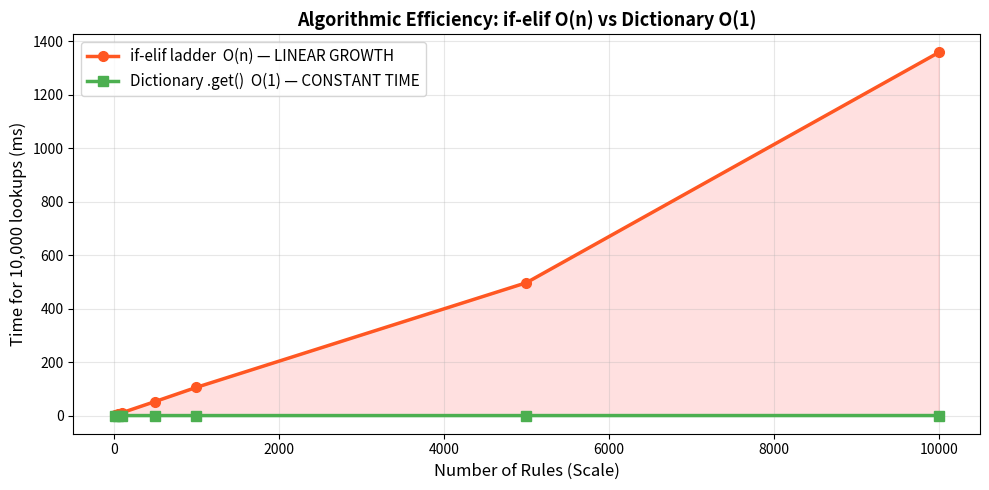

Source code (Python):
import random
import datetime

print("✅ Libraries ready. Building the Logic Engine...")

KNOWLEDGE_BASE = {

    # ── Greetings ──
    "hello"         : ["Hello! How can I help you today?",
                       "Hi there! What can I do for you?",
                       "Hey! Good to see you. What's on your mind?"],
    "hi"            : ["Hi! How can I assist you?",
                       "Hello! Ask me anything."],
    "hey"           : ["Hey! How's it going? Ask me anything."],
    "good morning"  : ["Good morning! Hope your day is off to a great start. 🌅"],
    "good evening"  : ["Good evening! How can I help you tonight?"],

    # ── About the Bot ──
    "what is your name"  : ["I'm DecoBot — your Rule-Based AI assistant built at DecodeLabs! 🤖"],
    "who are you"        : ["I am DecoBot, a deterministic chatbot built with pure Python logic. "
                            "No neural networks — just clean rules and dictionary lookups!"],
    "what can you do"    : ["I can answer questions about AI, Python, DecodeLabs projects, "
                            "tell you the time/date, and hold a conversation. Try me!"],
    "are you ai"         : ["I am a deterministic AI — System 2: The Engineer. "
                            "I use explicit rules, not probability. That's what makes me trustworthy."],

    # ── AI Concepts ──
    "what is ai"              : ["Artificial Intelligence is the simulation of human intelligence in machines. "
                                  "It includes Rule-Based (deterministic) and Machine Learning (probabilistic) systems."],
    "what is machine learning": ["Machine Learning is a subset of AI where systems learn patterns from data "
                                  "instead of following hand-coded rules. Think: the opposite of what I do!"],
    "what is supervised learning": ["Supervised Learning is training a model on labeled data — "
                                     "input→output pairs — so it can predict labels for new data. That's Project 2!"],
    "what is deep learning"   : ["Deep Learning uses multi-layered neural networks to learn complex patterns. "
                                  "It powers image recognition, ChatGPT, and self-driving cars."],
    "what is knn"             : ["K-Nearest Neighbors classifies by majority vote among the K nearest training points. "
                                  "Based on the Proximity Principle: similar things exist in close proximity."],
    "what is nlp"             : ["Natural Language Processing (NLP) teaches computers to understand human language. "
                                  "It powers chatbots, translators, and sentiment analysis tools."],
    "what is overfitting"     : ["Overfitting = model learns training data TOO well, including the noise. "
                                  "It fails on new data. Like memorizing answers instead of understanding."],

    # ── Python ──
    "what is python"     : ["Python is the #1 language for AI/ML. Clean syntax, massive ecosystem, "
                            "and perfect for beginners and experts alike."],
    "what is a dictionary" : ["A Python dictionary is a hash map with O(1) lookup — much faster "
                               "than an if-elif ladder O(n). That's how I store my responses!"],
    "what is a loop"     : ["A loop repeats code. The 'while True' loop is this chatbot's heartbeat — "
                            "it keeps running until you type 'exit'."],

    # ── DecodeLabs ──
    "what is decodelabs" : ["DecodeLabs is an industrial training org in Greater Lucknow, India. "
                            "They run the AI Engineering Internship — the program you're in! 🚀"],
    "what is project 1"  : ["Project 1 is me! The Rule-Based AI Chatbot — the foundation phase. "
                            "Pure Python, control flow, and dictionary logic."],
    "what is project 2"  : ["Project 2 is Data Classification Using AI. You build a KNN classifier "
                            "on the Iris dataset using scikit-learn. The predictive phase!"],

    # ── Time & Date ──
    "what time is it" : [f"The current time is {datetime.datetime.now().strftime('%H:%M:%S')} ⏰"],
    "what is the date": [f"Today is {datetime.datetime.now().strftime('%A, %B %d, %Y')} 📅"],
    "what day is it"  : [f"Today is {datetime.datetime.now().strftime('%A')}!"],

    # ── Small Talk ──
    "how are you"  : ["Running at 100% efficiency — no bugs detected! 🟢",
                      "I'm deterministic, so I'm always exactly the same. Stable! 😄"],
    "i am fine"    : ["Great to hear! Ready to learn some AI?"],
    "i am sad"     : ["I'm sorry. Remember: every bug you fix makes you a better engineer! 💪"],
    "thank you"    : ["You're welcome! Ask anything else. 😊",
                      "Happy to help! Keep building! 🛠️"],
    "thanks"       : ["Anytime! Keep learning and keep coding. 💻"],

    # ── Fun ──
    "tell me a joke" : ["Why do programmers prefer dark mode? Because light attracts bugs! 🐛😂",
                        "Why did the AI go to therapy? It had too many deep issues! 🤖",
                        "What's a computer's favorite snack? Microchips! 😄"],

    # ── Exit ──
    "bye"     : ["Goodbye! Keep building and keep learning! 👋"],
    "goodbye" : ["Goodbye! DecoBot signing off. 👋"],
}

print(f"✅ Knowledge Base loaded: {len(KNOWLEDGE_BASE)} intents registered.")
print(f"   Total responses available: {sum(len(v) for v in KNOWLEDGE_BASE.values())}")

def sanitize(raw_input: str) -> str:
    """Phase 1: Normalize raw input — strip whitespace, lowercase."""
    return raw_input.lower().strip()

# ── Proof of concept ──
test_inputs = ["HeLLo", "  HELLO  ", "hello", "GOOD MORNING", "  What Is AI  "]

print("Input Sanitization Demo:")
print("-" * 40)
for raw in test_inputs:
    clean = sanitize(raw)
    print(f"  Raw: {repr(raw):<25} → Clean: {repr(clean)}")

def get_response(clean_input: str) -> str:
    """
    Phase 2: Intent Matching.
    1. Exact match   → O(1) dict lookup  (fastest)
    2. Partial match → keyword scan      (flexible)
    3. Fallback      → default response  (graceful)
    """

    # ── 1. Exact match ──
    if clean_input in KNOWLEDGE_BASE:
        return random.choice(KNOWLEDGE_BASE[clean_input])

    # ── 2. Partial / keyword match ──
    for key in KNOWLEDGE_BASE:
        if key in clean_input or clean_input in key:
            return random.choice(KNOWLEDGE_BASE[key])

    # ── 3. Fallback ──
    fallbacks = [
        "I don't understand that yet. Try rephrasing! 🤔",
        "That's outside my current rules. Try: 'what is AI' or 'hello'! 💡",
        "Unknown input. My guardrails say: I cannot process that. Try something else! 🛡️",
    ]
    return random.choice(fallbacks)


# ── Test the engine ──
test_queries = [
    "hello",
    "what is ai",
    "tell me a joke",
    "what is knn",
    "what is decodelabs",
    "random unknown input xyz",
]

print("Intent Matching Demo:")
print("=" * 60)
for query in test_queries:
    response = get_response(sanitize(query))
    print(f"\nYou    : {query}")
    print(f"DecoBot: {response}")

def run_chatbot():
    """The full IPO chatbot loop."""

    # ── Boot ──
    print("\n" + "=" * 62)
    print("  🤖  DecoBot — Rule-Based AI Chatbot")
    print("  DecodeLabs | Project 1 | Batch 2026")
    print("=" * 62)
    print("  Commands: 'help' for options | 'exit' to quit")
    print("=" * 62 + "\n")
    print("DecoBot: Hello, Engineer! I am DecoBot — your deterministic AI.")
    print("         Ask me about AI, Python, or just say hi! 🚀\n")

    # ── THE HEARTBEAT — Infinite Loop ──
    while True:

        # PHASE 1: Raw Input
        try:
            raw_input_text = input("You: ")
        except (EOFError, KeyboardInterrupt):
            print("\nDecoBot: Emergency shutdown. Goodbye! 👋")
            break

        # PHASE 1: Sanitize
        clean = sanitize(raw_input_text)

        # Guard: empty input
        if not clean:
            print("DecoBot: (No input detected. Please type something.)\n")
            continue

        # KILL COMMAND — Exit Strategy (clean break)
        if clean in ("exit", "quit", "q", "bye", "goodbye"):
            print("\nDecoBot: Goodbye, Engineer! Keep building and keep learning. 👋")
            print("         DecoBot signing off. 🤖\n")
            print("=" * 62)
            break

        # HELP command
        if clean == "help":
            print("\nDecoBot: Here are some things you can ask:\n")
            helps = [
                "  → 'what is AI'           — AI concepts",
                "  → 'what is KNN'          — ML algorithms",
                "  → 'what is Python'       — programming",
                "  → 'what is DecodeLabs'   — about the program",
                "  → 'what is project 2'    — next project",
                "  → 'what time is it'      — current time",
                "  → 'tell me a joke'       — fun!",
                "  → 'exit' / 'quit'        — shut down",
            ]
            for h in helps:
                print(h)
            print()
            continue

        # PHASE 2: Match intent
        response = get_response(clean)

        # PHASE 3: Output
        print(f"\nDecoBot: {response}\n")


# ── Launch ──
run_chatbot()

import time
import matplotlib.pyplot as plt

def benchmark_approaches(sizes):
    """Compare if-elif O(n) vs dictionary O(1) performance."""

    elif_times = []
    dict_times  = []

    for n in sizes:
        # Build n-rule structures
        keys = [f"intent_{i}" for i in range(n)]
        lookup_dict = {k: f"response_{i}" for i, k in enumerate(keys)}
        target = keys[-1]  # worst case: last key

        TRIALS = 10_000

        # ── if-elif simulation (linear scan) ──
        start = time.perf_counter()
        for _ in range(TRIALS):
            for k in keys:        # simulates chained elif
                if k == target:
                    _ = lookup_dict[k]
                    break
        elif_times.append((time.perf_counter() - start) * 1000)

        # ── dictionary O(1) ──
        start = time.perf_counter()
        for _ in range(TRIALS):
            _ = lookup_dict.get(target, "fallback")
        dict_times.append((time.perf_counter() - start) * 1000)

    return elif_times, dict_times


sizes = [10, 50, 100, 500, 1000, 5000, 10000]
elif_t, dict_t = benchmark_approaches(sizes)

plt.figure(figsize=(10, 5))
plt.plot(sizes, elif_t, 'o-', color='#FF5722', linewidth=2.5,
         markersize=7, label='if-elif ladder  O(n) — LINEAR GROWTH')
plt.plot(sizes, dict_t, 's-', color='#4CAF50', linewidth=2.5,
         markersize=7, label='Dictionary .get()  O(1) — CONSTANT TIME')
plt.fill_between(sizes, elif_t, dict_t, alpha=0.12, color='red')
plt.xlabel('Number of Rules (Scale)', fontsize=12)
plt.ylabel('Time for 10,000 lookups (ms)', fontsize=12)
plt.title('Algorithmic Efficiency: if-elif O(n) vs Dictionary O(1)', fontsize=13, fontweight='bold')
plt.legend(fontsize=11)
plt.grid(True, alpha=0.3)
plt.tight_layout()
plt.show()

print(f"\nAt 10,000 rules:")
print(f"  if-elif  : {elif_t[-1]:.2f} ms")
print(f"  dict.get : {dict_t[-1]:.2f} ms")
print(f"  Speedup  : {elif_t[-1]/dict_t[-1]:.0f}x faster with dictionary!")

print("""
╔══════════════════════════════════════════════════════════════╗
║          THE CONCEPTUAL BRIDGE                               ║
╠══════════════════════════════════════════════════════════════╣
║                                                              ║
║  PROJECT 1  →  Discrete Mapping (Exact Match)                ║
║               KEY (string)  →  VALUE (response)             ║
║               "hello"       →  "Hi there!"                  ║
║               Rigid. Hardcoded. Fast. Reliable.              ║
║                                                              ║
║  PROJECT 2  →  Continuous Mapping (Semantic Match)           ║
║               VECTOR [5.1, 3.5, 1.4, 0.2] → CLASS setosa   ║
║               Flexible. Learned from data. Approximate.     ║
║                                                              ║
║  FUTURE     →  LLMs replace the dictionary with embeddings  ║
║               Rule-based guardrails wrap the LLM core       ║
║               = Hybrid Architecture (reliability + flex)    ║
║                                                              ║
╚══════════════════════════════════════════════════════════════╝
""")
